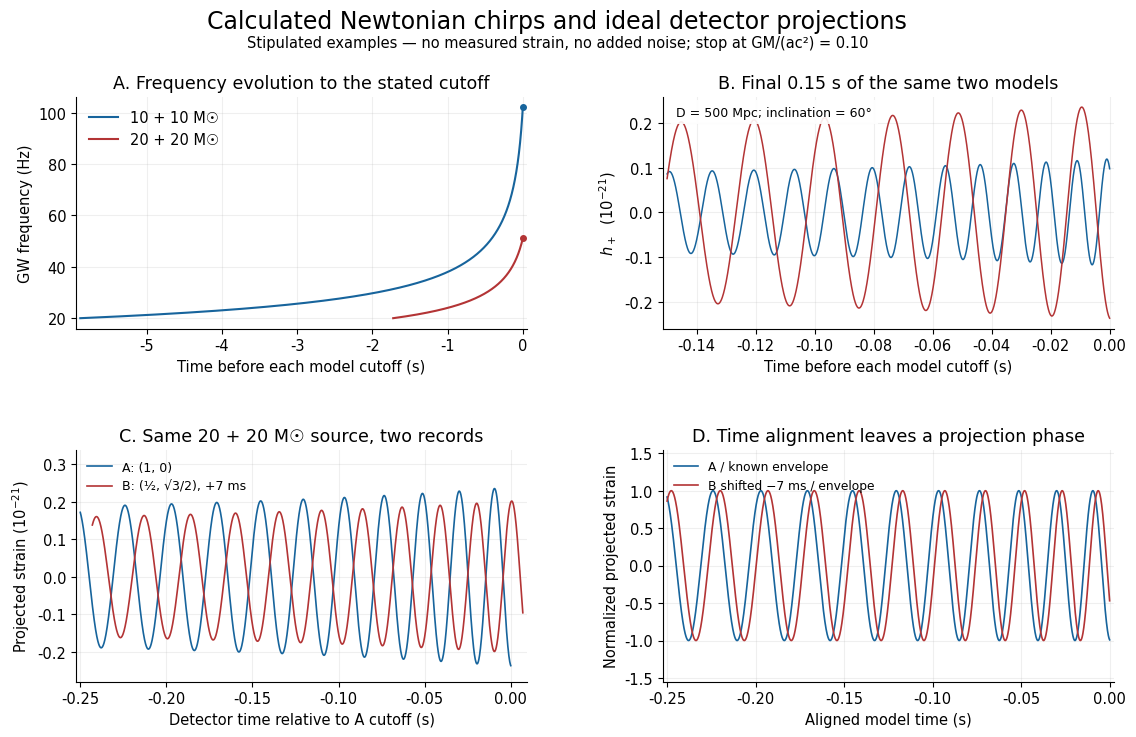

Generate this figure with matplotlib: (Note: this script raises an exception after producing the figure.)
"""Original stipulated Newtonian chirps, with independent orbital checks.

Python 3.14, numpy 2.3.5, matplotlib 3.10.7; no measured strain or noise.
Run from _media: the matching PNG is emitted in the current directory.
SI constants below are stipulated rounded inputs, not fitted GW150914 values.
"""

import json
from pathlib import Path

import matplotlib.pyplot as plt
import numpy as np


G = 6.67430e-11
C = 299792458.0
MSUN = 1.98847e30
MPC = 3.085677581491367e22
F0 = 20.0
XCUT = 0.10


def parameters(component_solar):
    m = component_solar * MSUN
    total = 2 * m
    mu = m / 2
    mc = mu**0.6 * total**0.4
    k = 96 / 5 * np.pi**(8 / 3) * (G * mc / C**3)**(5 / 3)
    fcut = C**3 / (np.pi * G * total) * XCUT**1.5
    tau = lambda f: 3 / (8 * k) * f**(-8 / 3)
    return {"M": total, "mu": mu, "mc": mc, "K": k, "fcut": fcut,
            "duration": tau(F0) - tau(fcut), "taucut": tau(fcut)}


def waveform(t_before_cut, p):
    """Phase is zero at 20 Hz, and t=0 is the stipulated cutoff."""
    t = np.asarray(t_before_cut)
    f = (8 * p["K"] / 3 * (p["taucut"] - t))**(-3 / 8)
    phase = 6 * np.pi / (5 * p["K"]) * (F0**(-5 / 3) - f**(-5 / 3))
    amp = 4 * (G * p["mc"])**(5 / 3) * (np.pi * f)**(2 / 3) / (C**4 * 500 * MPC)
    cos_i = 0.5  # iota = 60 degrees
    return f, phase, amp, amp * (1 + cos_i**2) / 2 * np.cos(phase), amp * cos_i * np.sin(phase)


def orbital_integral(p, steps):
    """Integrate a, phase, and radiated energy independently of f(t).

    RK4 evolves the separation from Newtonian E(a) and quadrupole P(a).
    The energy state is scaled by |E_initial| to avoid numerical imbalance.
    """
    total, mu = p["M"], p["mu"]
    a0 = (G * total / (np.pi * F0)**2)**(1 / 3)
    e0 = G * mu * total / (2 * a0)
    dt = p["duration"] / steps

    def rhs(y):
        a = y[0]
        power = 32 * G**4 * mu**2 * total**3 / (5 * C**5 * a**5)
        dEda = G * mu * total / (2 * a**2)
        return np.array([-power / dEda, 2 * np.sqrt(G * total / a**3), power / e0])

    y = np.array([a0, 0.0, 0.0])
    trajectory = [y.copy()]
    for _ in range(steps):
        k1 = rhs(y)
        k2 = rhs(y + dt * k1 / 2)
        k3 = rhs(y + dt * k2 / 2)
        k4 = rhs(y + dt * k3)
        y += dt / 6 * (k1 + 2 * k2 + 2 * k3 + k4)
        trajectory.append(y.copy())
    states = np.array(trajectory)
    times = np.linspace(-p["duration"], 0, steps + 1)
    analytic_f, analytic_phase, *_ = waveform(times, p)
    numeric_f = np.sqrt(G * total / states[:, 0]**3) / np.pi
    expected_radiated = a0 / states[:, 0] - 1
    return {"steps": steps,
            "frequency_max_relative_error": float(np.max(np.abs(numeric_f / analytic_f - 1))),
            "phase_max_absolute_error_rad": float(np.max(np.abs(states[:, 1] - analytic_phase))),
            "energy_balance_max_error_in_initial_binding_energy": float(np.max(np.abs(states[:, 2] - expected_radiated)))}


def validate_model():
    checks = []
    for mass in (10, 20):
        p = parameters(mass)
        coarse = orbital_integral(p, 1000)
        fine = orbital_integral(p, 2000)
        assert fine["frequency_max_relative_error"] < 1e-8
        assert fine["phase_max_absolute_error_rad"] < 1e-6
        assert fine["energy_balance_max_error_in_initial_binding_energy"] < 1e-8
        # Phase convergence can reach floating-point roundoff for the shorter case.
        assert fine["phase_max_absolute_error_rad"] < max(coarse["phase_max_absolute_error_rad"] / 5, 1e-10)
        fdot = p["K"] * 30**(11 / 3)
        recovered_mc = C**3 / G * (5 / 96 * np.pi**(-8 / 3) * 30**(-11 / 3) * fdot)**(3 / 5)
        assert np.isclose(recovered_mc, p["mc"], rtol=1e-13)
        # f^(-8/3) has constant slope; differentiate analytic phase separately.
        t = -0.1
        eps = 1e-6
        f, phase, *_ = waveform(t, p)
        num_phase_rate = (waveform(t + eps, p)[1] - waveform(t - eps, p)[1]) / (2 * eps)
        assert np.isclose(num_phase_rate, 2 * np.pi * f, rtol=1e-8)
        acut = (G * p["M"] / (np.pi * p["fcut"])**2)**(1 / 3)
        assert np.isclose(G * p["M"] / (acut * C**2), XCUT, rtol=1e-13)
        checks.append({"component_masses_Msun": [mass, mass], "chirp_mass_Msun": p["mc"] / MSUN,
                       "cutoff_Hz": p["fcut"], "duration_s": p["duration"],
                       "cycles": 3 / (5 * p["K"]) * (F0**(-5 / 3) - p["fcut"]**(-5 / 3)),
                       "coarse": coarse, "fine": fine})
    # Independent dimensional exponent arithmetic: (kg, m, s).
    gdim, mdim, cdim, fdim, ddim = map(np.array, [( -1, 3, -2), (1, 0, 0), (0, 1, -1), (0, 0, -1), (0, 1, 0)])
    assert np.allclose(5 / 3 * (gdim + mdim - 3 * cdim) + 11 / 3 * fdim, [0, 0, -2])
    assert np.allclose(5 / 3 * (gdim + mdim) + 2 / 3 * fdim - 4 * cdim - ddim, [0, 0, 0])
    # Two overhead interferometers rotated by 30 degrees: F=(cos 2psi,sin 2psi).
    assert np.isclose(0.5**2 + (np.sqrt(3) / 2)**2, 1)
    assert np.isclose(parameters(20)["K"] / parameters(10)["K"], 2**(5 / 3))
    return {"cases": checks, "dimensional_checks": "fdot in s^-2; strain dimensionless",
            "chirp_mass_inversion": "passed", "phase_derivative": "passed", "compactness_cutoff": "passed"}


def main():
    print(json.dumps(validate_model(), indent=2))
    plt.rcParams.update({"font.family": "DejaVu Sans", "font.size": 10.5})
    fig, axes = plt.subplots(2, 2, figsize=(11.6, 7.6), facecolor="white")
    fig.subplots_adjust(left=0.085, right=0.98, bottom=0.09, top=0.86, wspace=0.30, hspace=0.52)
    fig.suptitle("Calculated Newtonian chirps and ideal detector projections", fontsize=17, y=0.975)
    fig.text(0.5, 0.925, "Stipulated examples — no measured strain, no added noise; stop at GM/(ac²) = 0.10",
             ha="center", fontsize=10.5)
    colors = ("#17649c", "#b33435")
    for mass, color in zip((10, 20), colors):
        p = parameters(mass)
        t = np.linspace(-p["duration"], 0, 6000)
        f, *_ = waveform(t, p)
        axes[0, 0].plot(t, f, color=color, label=f"{mass} + {mass} M☉")
        axes[0, 0].plot([0], [p["fcut"]], "o", color=color, ms=4)
        tlast = np.linspace(-0.15, 0, 1500)
        axes[0, 1].plot(tlast, waveform(tlast, p)[3] * 1e21, color=color, lw=1.1,
                        label=f"{mass} + {mass} M☉")
    axes[0, 0].set(title="A. Frequency evolution to the stated cutoff", xlabel="Time before each model cutoff (s)", ylabel="GW frequency (Hz)")
    axes[0, 0].legend(loc="upper left", frameon=False)
    axes[0, 1].set(title="B. Final 0.15 s of the same two models", xlabel="Time before each model cutoff (s)", ylabel=r"$h_+$  ($10^{-21}$)")
    axes[0, 1].text(0.03, 0.96, "D = 500 Mpc; inclination = 60°", transform=axes[0, 1].transAxes,
                    va="top", fontsize=9, bbox={"facecolor": "white", "edgecolor": "none", "alpha": 0.9})

    p = parameters(20)
    t = np.linspace(-0.25, 0, 2500)
    _, phase, amp, hp, hc = waveform(t, p)
    ha, hb = hp, 0.5 * hp + np.sqrt(3) / 2 * hc
    delay = 0.007
    axes[1, 0].plot(t, ha * 1e21, color=colors[0], lw=1.2, label="A: (1, 0)")
    axes[1, 0].plot(t + delay, hb * 1e21, color=colors[1], lw=1.2, label="B: (½, √3/2), +7 ms")
    axes[1, 0].set(title="C. Same 20 + 20 M☉ source, two records", xlabel="Detector time relative to A cutoff (s)", ylabel=r"Projected strain ($10^{-21}$)", ylim=(-0.28, 0.34))
    axes[1, 0].legend(loc="upper left", frameon=False, fontsize=9)
    cp, ci = 0.625, 0.5
    envelope_b = np.hypot(0.5 * cp, np.sqrt(3) / 2 * ci)
    axes[1, 1].plot(t, ha / (amp * cp), color=colors[0], lw=1.2, label="A / known envelope")
    axes[1, 1].plot(t, hb / (amp * envelope_b), color=colors[1], lw=1.2, label="B shifted −7 ms / envelope")
    axes[1, 1].set(title="D. Time alignment leaves a projection phase", xlabel="Aligned model time (s)", ylabel="Normalized projected strain", ylim=(-1.55, 1.55))
    axes[1, 1].legend(loc="upper left", frameon=False, fontsize=8.8)
    assert np.max(np.abs(hb / (amp * envelope_b) - np.cos(phase - np.arctan2(np.sqrt(3) / 2 * ci, 0.5 * cp)))) < 1e-12
    for ax in axes.flat:
        ax.grid(alpha=0.2)
        ax.spines[["top", "right"]].set_visible(False)
        ax.margins(x=0.01)
    output = Path.cwd() / (Path(__file__).stem + ".png")
    fig.savefig(output, dpi=110, facecolor="white")
    plt.close(fig)


if __name__ == "__main__":
    main()
